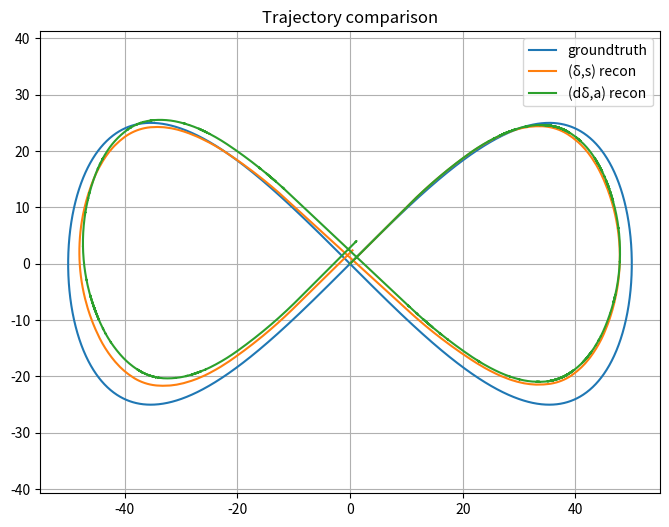

Source code (Python):
#!/usr/bin/env python3
# -*- coding: utf-8 -*-
"""
extract_action_from_json_continuous.py (rev2)
--------------------------------------------
1. 先用 **离散弧长 + 离散转向角** (δ, s) 贪婪分段拟合 ground‑truth 轨迹；
2. 再把每段 (δ, s) 解析为连续 **转角增量 dδ + 加速度 a** 序列；
3. 比较三条轨迹：原始 / (δ,s) 重构 / (dδ,a) 重构。

⚠️ 修复 v1 在误差计算时的 shape 不匹配
   `traj_arc` 比 `path` 要短，直接使用 `len(path)` 会触发 broadcasting 错误。
   现分别计算 `min_len_arc` 与 `min_len_prim`，保证数组同长再做减法。
"""

import json
import math
import argparse
from pathlib import Path
from typing import List, Tuple

import numpy as np
import matplotlib.pyplot as plt

# -------------------- helpers --------------------


def normalize_angle(a: float) -> float:
    """Wrap angle to (-π, π]"""
    return (a + math.pi) % (2 * math.pi) - math.pi


# -------------------- kinematics --------------------


def step_arc(state: np.ndarray, delta_abs: float, s: float, L: float = 3.0):
    """Single-track bicycle: drive arc length s with constant steering angle delta_abs."""
    x, y, th = state
    if abs(delta_abs) < 1e-6:  # straight
        x += s * math.cos(th)
        y += s * math.sin(th)
    else:
        R = L / math.tan(delta_abs)
        dth = s / R
        x += R * (math.sin(th + dth) - math.sin(th))
        y -= R * (math.cos(th + dth) - math.cos(th))
        th += dth
    return np.array([x, y, normalize_angle(th)])


def step_inc(state5: np.ndarray, delta_inc: float, a: float, dt: float, vmax: float = 3.0, L: float = 3.0):
    """Primitive step: steering increment + constant accel during dt."""
    x, y, th, v, delta_abs = state5
    delta_new = delta_abs + delta_inc
    v_new = np.clip(v + a * dt, -vmax, vmax)
    s = (v + v_new) * 0.5 * dt  # trapezoid integration
    pose = step_arc(np.array([x, y, th]), delta_new, s, L)
    return np.hstack([pose, v_new, delta_new])


# -------------------- utilities --------------------


def cumulative_dist(path_xy: np.ndarray):
    seg = np.linalg.norm(np.diff(path_xy, axis=0), axis=1)
    return np.hstack([0.0, np.cumsum(seg)])


# -------------------- extract (δ,s) --------------------


def extract_arc_actions(
    path: np.ndarray,
    delta_space: np.ndarray,
    s_space: np.ndarray,
    L: float = 3.0,
) -> List[Tuple[float, float]]:
    """Greedy segmentation choosing δ, s from discrete sets."""
    cum = cumulative_dist(path[:, :2])
    arcs, idx = [], 0
    while idx < len(path) - 1:
        st = path[idx]
        best = None  # (delta, s, err, next_idx)
        for s in s_space:
            if abs(s) < 1e-9:
                continue
            target_dist = cum[idx] + abs(s)
            next_idx = np.searchsorted(cum, target_dist)
            if next_idx >= len(path):
                continue
            tgt = path[next_idx]
            err_best, cand = float("inf"), None
            for d in delta_space:
                pred = step_arc(st, d, s, L)
                err = np.linalg.norm(pred[:2] - tgt[:2])
                if err < err_best:
                    cand, err_best = (d, s), err
            if best is None or err_best < best[2]:
                best = (cand[0], cand[1], err_best, next_idx)
        if best is None:
            # fallback: drive straight to the end
            rem = cum[-1] - cum[idx]
            s_fallback = np.clip(rem, -abs(s_space).max(), abs(s_space).max())
            best = (0.0, s_fallback, 0.0, len(path) - 1)
        arcs.append((best[0], best[1]))
        idx = best[3]
    return arcs


# -------------------- (δ,s) → (dδ,a) --------------------


def arc_to_primitives(
    arc_actions: List[Tuple[float, float]],
    dt: float = 0.1,
    n_split: int = 10,
    vmax: float = 3.0,
) -> List[Tuple[float, float]]:
    """Expand each (δ, s) chunk into n primitives of (dδ, a)."""
    prim, v, delta_prev = [], 0.0, 0.0
    for delta_abs, s_target in arc_actions:
        n = n_split
        while True:
            a = 2.0 * (s_target - n * v * dt) / (dt ** 2 * n ** 2)
            v_end = v + a * dt * n
            if abs(v_end) > vmax:
                n += 1  # subdivide further
                continue
            break
        ddelta = (delta_abs - delta_prev) / n
        for _ in range(n):
            prim.append((ddelta, a))
            v = np.clip(v + a * dt, -vmax, vmax)
            delta_prev += ddelta
        delta_prev = delta_abs  # snap to target to avoid drift
    return prim


# -------------------- rollouts --------------------


def rollout_arc(start_state: np.ndarray, arc_actions, L: float = 3.0):
    traj, st = [start_state], start_state
    for d, s in arc_actions:
        st = step_arc(st, d, s, L)
        traj.append(st)
    return np.vstack(traj)


def rollout_primitive(start_state: np.ndarray, prim_actions, dt: float, vmax: float = 3.0, L: float = 3.0):
    st = np.hstack([start_state, 0.0, 0.0])  # x,y,th,v,delta_abs
    traj = [st[:3]]
    for dδ, a in prim_actions:
        st = step_inc(st, dδ, a, dt, vmax, L)
        traj.append(st[:3])
    return np.vstack(traj)


# -------------------- synthetic demo path --------------------


def demo_path(a: float = 50.0, N: int = 3000):
    t = np.linspace(0, 2 * np.pi, N)
    x, y = a * np.sin(t), a * np.sin(t) * np.cos(t)
    dtp = t[1] - t[0]
    th = np.arctan2(np.gradient(y, dtp), np.gradient(x, dtp))
    return np.column_stack([x, y, th])


# -------------------- main --------------------


def main():
    p = argparse.ArgumentParser("离散弧长拟合 & 原子动作反解")
    p.add_argument("--input", default="", help="groundtruth JSON")
    p.add_argument("--dt", type=float, default=0.1)
    p.add_argument("--split", type=int, default=10)
    args = p.parse_args()

    # Ground‑truth path
    if args.input and Path(args.input).is_file():
        data = json.loads(Path(args.input).read_text(encoding="utf-8"))
        path = np.array([[d["x"], d["y"], d["theta"]] for d in data])
    else:
        print("[INFO] demo ∞‑curve")
        path = demo_path()

    # Discrete action sets (can be replaced by real policy)
    delta_space = np.radians([-30, -24, -18, -12, -8, -5, -2, 0, 2, 5, 8, 12, 18, 24, 30])
    s_space = np.array([1.0, 0.25, -0.25, -1.0])
    vmax = 3.0

    # Stage‑1: discrete segmentation
    arc_acts = extract_arc_actions(path, delta_space, s_space)

    # Stage‑2: primitive expansion
    prim_acts = arc_to_primitives(arc_acts, dt=args.dt, n_split=args.split, vmax=vmax)

    # Rollouts
    traj_arc = rollout_arc(path[0], arc_acts)
    traj_prim = rollout_primitive(path[0], prim_acts, args.dt, vmax=vmax)

    # --- error metrics ---
    min_len_arc = min(len(path), len(traj_arc))
    min_len_prim = min(len(path), len(traj_prim))

    err_arc = np.linalg.norm(traj_arc[:min_len_arc, :2] - path[:min_len_arc, :2], axis=1)
    err_prim = np.linalg.norm(traj_prim[:min_len_prim, :2] - path[:min_len_prim, :2], axis=1)

    print(f"(δ,s)  mean/max: {err_arc.mean():.3f}/{err_arc.max():.3f} m")
    print(f"(dδ,a) mean/max: {err_prim.mean():.3f}/{err_prim.max():.3f} m")

    # --- visualization ---
    plt.figure(figsize=(8, 6))
    plt.plot(path[:, 0], path[:, 1], label="groundtruth")
    plt.plot(traj_arc[:, 0], traj_arc[:, 1], label="(δ,s) recon")
    plt.plot(traj_prim[:, 0], traj_prim[:, 1], label="(dδ,a) recon")
    plt.axis("equal")
    plt.grid(True)
    plt.legend()
    plt.title("Trajectory comparison")
    plt.show()


if __name__ == "__main__":
    main()
